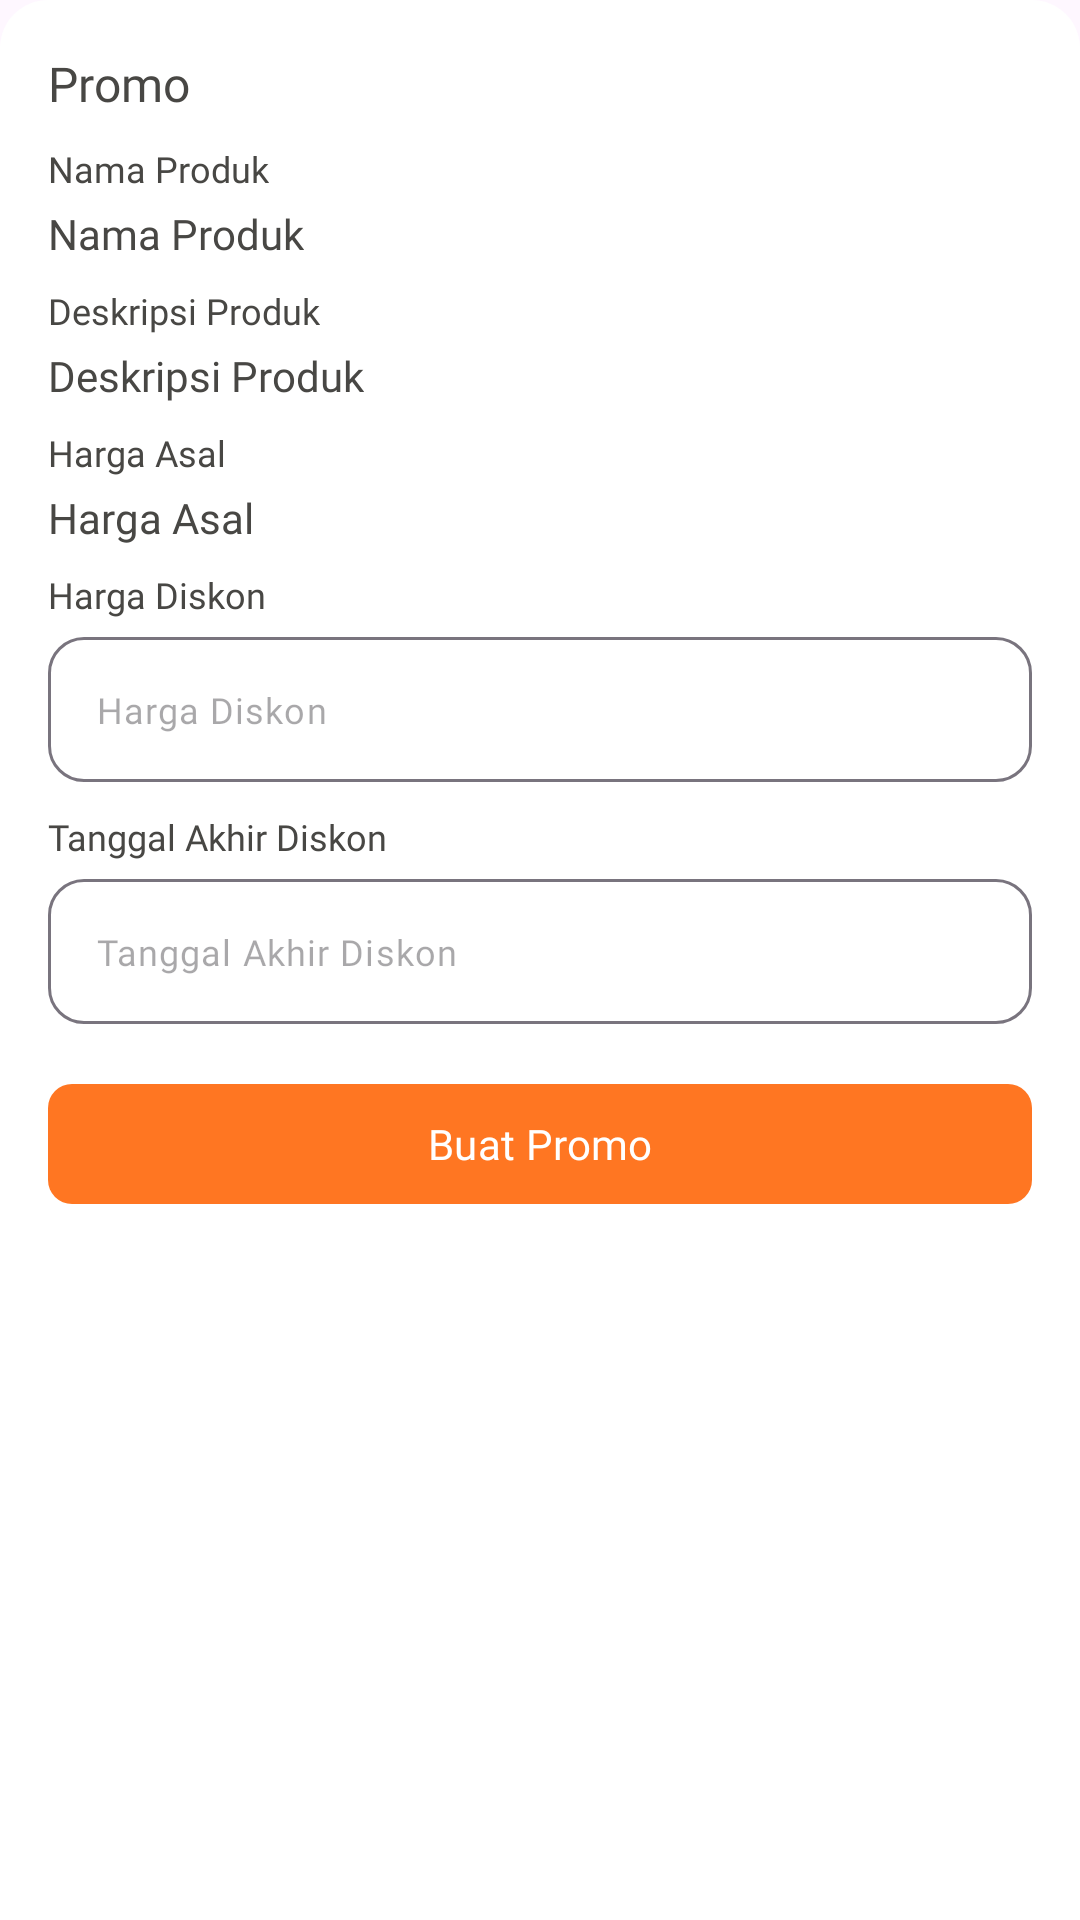

Reconstruct the res/layout file that produces this screen, plus the resources it refers to.
<!-- AndroidManifest.xml: application theme Theme.Tokona -->
<!-- res/layout/promo_bottom_sheet.xml -->
<?xml version="1.0" encoding="utf-8"?>

<LinearLayout xmlns:android="http://schemas.android.com/apk/res/android"
    xmlns:app="http://schemas.android.com/apk/res-auto"
    xmlns:tools="http://schemas.android.com/tools"
    android:layout_width="match_parent"
    android:layout_height="wrap_content"
    android:background="@drawable/bg_bottom_sheet"
    android:orientation="vertical"
    android:padding="16dp">

    <LinearLayout
        android:layout_width="match_parent"
        android:layout_height="wrap_content"
        android:layout_marginBottom="8dp"
        android:gravity="center"
        android:orientation="horizontal"
        tools:ignore="UseCompoundDrawables">

        <TextView
            android:layout_width="0dp"
            android:layout_height="wrap_content"
            android:layout_weight="1"
            android:fontFamily="@font/montserrat_bold"
            android:text="@string/promo"
            android:textColor="@color/black"
            android:textSize="16sp" />

        <ImageView
            android:id="@+id/ivClose"
            android:layout_width="24dp"
            android:layout_height="24dp"
            android:src="@drawable/ic_close"
            tools:ignore="ContentDescription" />

    </LinearLayout>

    <TextView
        android:layout_width="wrap_content"
        android:layout_height="wrap_content"
        android:layout_marginBottom="4dp"
        android:fontFamily="@font/montserrat_regular"
        android:text="@string/nama_produk"
        android:textColor="@color/black"
        android:textSize="12sp" />

    <TextView
        android:id="@+id/txtName"
        android:layout_width="wrap_content"
        android:layout_height="wrap_content"
        android:fontFamily="@font/montserrat_semi_bold"
        android:text="@string/nama_produk"
        android:textColor="@color/black"
        android:textSize="14sp" />

    <TextView
        android:layout_width="wrap_content"
        android:layout_height="wrap_content"
        android:layout_marginTop="8dp"
        android:layout_marginBottom="4dp"
        android:fontFamily="@font/montserrat_regular"
        android:text="@string/deskripsi_produk"
        android:textColor="@color/black"
        android:textSize="12sp" />

    <TextView
        android:id="@+id/txtDescription"
        android:layout_width="wrap_content"
        android:layout_height="wrap_content"
        android:fontFamily="@font/montserrat_semi_bold"
        android:text="@string/deskripsi_produk"
        android:textColor="@color/black"
        android:textSize="14sp" />

    <TextView
        android:layout_width="wrap_content"
        android:layout_height="wrap_content"
        android:layout_marginTop="8dp"
        android:layout_marginBottom="4dp"
        android:fontFamily="@font/montserrat_regular"
        android:text="@string/harga_asal"
        android:textColor="@color/black"
        android:textSize="12sp" />

    <TextView
        android:id="@+id/txtPrice"
        android:layout_width="wrap_content"
        android:layout_height="wrap_content"
        android:fontFamily="@font/montserrat_semi_bold"
        android:text="@string/harga_asal"
        android:textColor="@color/black"
        android:textSize="14sp" />

    <TextView
        android:layout_width="wrap_content"
        android:layout_height="wrap_content"
        android:layout_marginTop="8dp"
        android:layout_marginBottom="6dp"
        android:fontFamily="@font/montserrat_regular"
        android:text="@string/harga_diskon"
        android:textColor="@color/black"
        android:textSize="12sp" />

    <com.google.android.material.textfield.TextInputLayout
        android:id="@+id/tilDiscount"
        android:layout_width="match_parent"
        android:layout_height="wrap_content"
        android:layout_marginBottom="6dp"
        app:boxCornerRadiusBottomEnd="12dp"
        app:boxCornerRadiusBottomStart="12dp"
        app:boxCornerRadiusTopEnd="12dp"
        app:boxCornerRadiusTopStart="12dp"
        app:boxStrokeWidth="1dp"
        app:hintEnabled="false">

        <com.google.android.material.textfield.TextInputEditText
            android:id="@+id/edtDiscount"
            android:layout_width="match_parent"
            android:layout_height="wrap_content"
            android:drawablePadding="8dp"
            android:fontFamily="@font/montserrat_medium"
            android:hint="@string/harga_diskon"
            android:imeOptions="actionDone"
            android:importantForAutofill="no"
            android:inputType="number"
            android:padding="16dp"
            android:textColor="@color/black"
            android:textSize="12sp" />

    </com.google.android.material.textfield.TextInputLayout>

    <TextView
        android:layout_width="wrap_content"
        android:layout_height="wrap_content"
        android:layout_marginTop="4dp"
        android:layout_marginBottom="6dp"
        android:fontFamily="@font/montserrat_regular"
        android:text="@string/tanggal_akhir_diskon"
        android:textColor="@color/black"
        android:textSize="12sp" />

    <com.google.android.material.textfield.TextInputLayout
        android:id="@+id/tilEndDate"
        android:layout_width="match_parent"
        android:layout_height="wrap_content"
        android:layout_marginBottom="16dp"
        app:boxCornerRadiusBottomEnd="12dp"
        app:boxCornerRadiusBottomStart="12dp"
        app:boxCornerRadiusTopEnd="12dp"
        app:boxCornerRadiusTopStart="12dp"
        app:boxStrokeWidth="1dp"
        app:hintEnabled="false">

        <com.google.android.material.textfield.TextInputEditText
            android:id="@+id/edtEndDate"
            android:layout_width="match_parent"
            android:layout_height="wrap_content"
            android:cursorVisible="false"
            android:drawablePadding="8dp"
            android:focusable="false"
            android:fontFamily="@font/montserrat_medium"
            android:hint="@string/tanggal_akhir_diskon"
            android:imeOptions="actionDone"
            android:importantForAutofill="no"
            android:inputType="none"
            android:padding="16dp"
            android:textColor="@color/black"
            android:textSize="12sp" />

    </com.google.android.material.textfield.TextInputLayout>

    <com.google.android.material.button.MaterialButton
        android:id="@+id/btnPromo"
        android:layout_width="match_parent"
        android:layout_height="wrap_content"
        android:fontFamily="@font/montserrat_bold"
        android:text="@string/buat_promo"
        android:textColor="@color/white"
        app:backgroundTint="@color/orange"
        app:cornerRadius="8dp" />

    <ProgressBar
        android:id="@+id/pbPromo"
        android:layout_width="match_parent"
        android:layout_height="30dp"
        android:indeterminateTint="@color/orange"
        android:visibility="gone" />

</LinearLayout>
<!-- resources referenced by this layout -->
<resources>
  <color name="black">#484744</color>
  <color name="orange">#FF7622</color>
  <color name="white">#FFFFFFFF</color>
  <!-- drawable bg_bottom_sheet (drawable) -->
  <?xml version="1.0" encoding="utf-8"?>
  
  <shape xmlns:android="http://schemas.android.com/apk/res/android"
      android:shape="rectangle">
      <solid android:color="@android:color/white"/>
      <corners android:topLeftRadius="16dp"
          android:topRightRadius="16dp"
          android:bottomLeftRadius="0dp"
          android:bottomRightRadius="0dp"/>
  </shape>
  <string name="buat_promo">Buat Promo</string>
  <string name="deskripsi_produk">Deskripsi Produk</string>
  <string name="harga_asal">Harga Asal</string>
  <string name="harga_diskon">Harga Diskon</string>
  <string name="nama_produk">Nama Produk</string>
  <string name="promo">Promo</string>
  <string name="tanggal_akhir_diskon">Tanggal Akhir Diskon</string>
  <style name="Theme.Tokona" parent="Base.Theme.Tokona" />
  <style name="Base.Theme.Tokona" parent="Theme.Material3.DayNight.NoActionBar">
          
          
      </style>
</resources>
